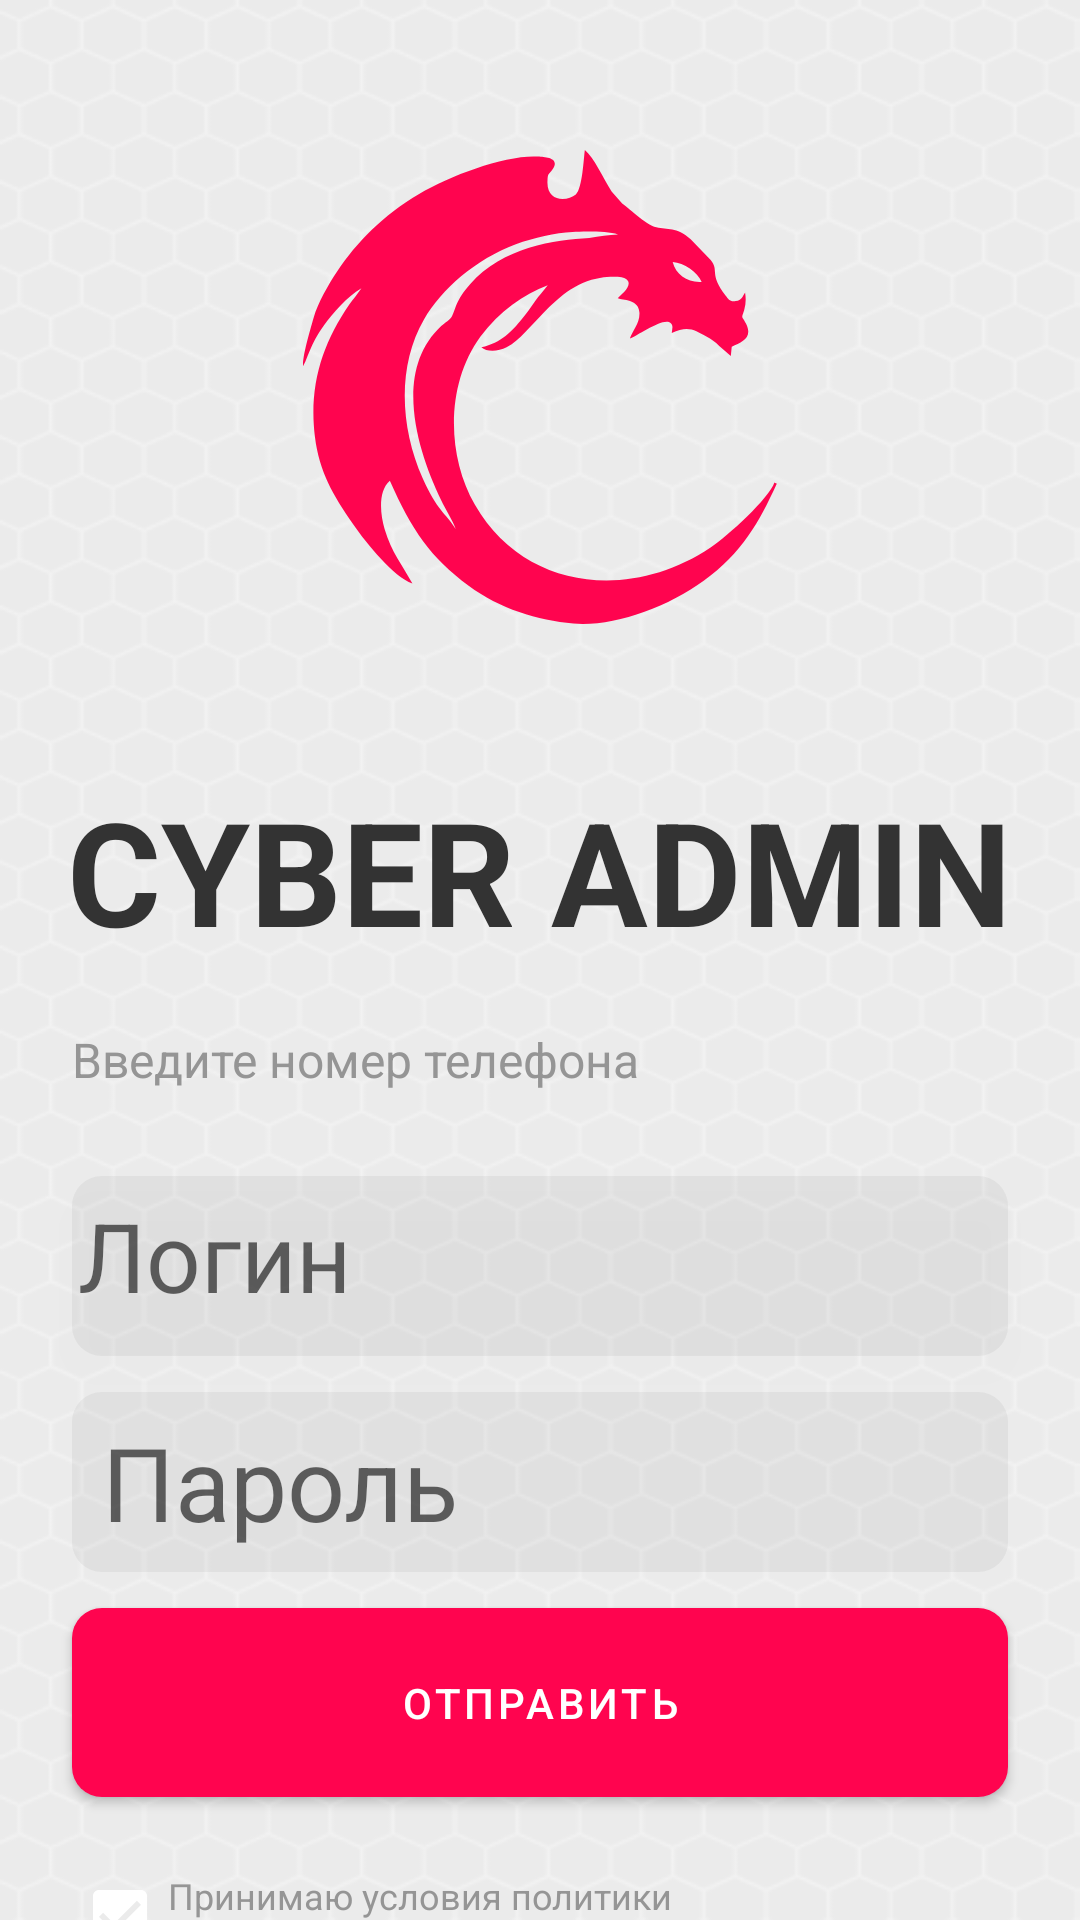

Here is an Android app screen rendered from its layout file. Give the layout XML and the strings, colors and styles it references.
<!-- AndroidManifest.xml: application theme Theme.AdminCRM -->
<!-- res/layout/autorization_main.xml -->
<?xml version="1.0" encoding="utf-8"?>
<androidx.constraintlayout.widget.ConstraintLayout xmlns:android="http://schemas.android.com/apk/res/android"
    xmlns:tools="http://schemas.android.com/tools"
    android:layout_width="match_parent"
    android:layout_height="match_parent"
    xmlns:app="http://schemas.android.com/apk/res-auto"
    android:background="@drawable/authorization_background"
    tools:context=".Autorization">
    <FrameLayout
        android:id="@+id/authHeader"
        android:layout_width="match_parent"
        android:layout_height="wrap_content"
        app:layout_constraintEnd_toEndOf="parent"
        app:layout_constraintHorizontal_bias="0.5"
        app:layout_constraintStart_toStartOf="parent"
        app:layout_constraintTop_toTopOf="parent">

        <LinearLayout
            android:layout_width="match_parent"
            android:layout_height="wrap_content"
            android:layout_marginTop="@dimen/margin_50"
            android:orientation="vertical">

            <ImageView
                android:id="@+id/logo"
                android:layout_width="wrap_content"
                android:layout_height="wrap_content"
                android:layout_gravity="center"
                android:src="@drawable/ic_logo" />

            <TextView
                android:id="@+id/appTitle"
                android:layout_width="wrap_content"
                android:layout_height="wrap_content"
                android:layout_gravity="center"
                android:layout_marginTop="@dimen/title_top_margin"
                android:text="@string/loading_title"
                android:textAllCaps="true"
                android:textColor="@color/app_grey"
                android:textSize="@dimen/loading_title_size"
                android:textStyle="bold" />
        </LinearLayout>


    </FrameLayout>


    <com.google.android.material.button.MaterialButton
        android:id="@+id/submitPhone"
        android:layout_width="match_parent"
        android:layout_height="wrap_content"
        android:layout_marginStart="@dimen/base_margin"
        android:layout_marginTop="12dp"
        android:layout_marginEnd="@dimen/base_margin"
        android:background="@drawable/red_button"
        android:imeOptions="actionDone"
        android:minHeight="@dimen/min_height_button"
        android:singleLine="true"
        android:text="@string/submit_update"
        android:textColor="@color/white"
        app:backgroundTint="@color/app_red"
        app:layout_constraintEnd_toEndOf="parent"
        app:layout_constraintHorizontal_bias="0.5"
        app:layout_constraintStart_toStartOf="parent"
        app:layout_constraintTop_toBottomOf="@+id/password" />

    <TextView
        android:id="@+id/phoneTitle"
        android:layout_width="match_parent"
        android:layout_height="wrap_content"
        android:layout_marginStart="@dimen/base_margin"
        android:layout_marginTop="20dp"
        android:layout_marginEnd="@dimen/base_margin"
        android:text="@string/your_phone"
        android:textColor="@color/light_grey"
        android:textSize="@dimen/textSize16sp"
        app:layout_constraintEnd_toEndOf="parent"
        app:layout_constraintHorizontal_bias="0.0"
        app:layout_constraintStart_toStartOf="parent"
        app:layout_constraintTop_toBottomOf="@+id/authHeader" />

    <com.google.android.material.checkbox.MaterialCheckBox
        android:id="@+id/policy"
        android:checked="true"
        android:theme="@style/CheckBoxes"
        android:layout_width="match_parent"
        android:layout_height="wrap_content"
        android:layout_marginStart="@dimen/base_margin"
        android:layout_marginTop="@dimen/base_margin"
        android:layout_marginEnd="@dimen/base_margin"
        android:text="@string/policy_text"
        android:textColor="@color/light_grey"
        android:textSize="@dimen/little_text"
        app:layout_constraintEnd_toEndOf="parent"
        app:layout_constraintHorizontal_bias="0.5"
        app:layout_constraintStart_toStartOf="parent"
        app:layout_constraintTop_toBottomOf="@+id/submitPhone" />

    <com.google.android.material.checkbox.MaterialCheckBox
        android:id="@+id/personalData"
        android:checked="true"
        android:theme="@style/CheckBoxes"
        android:layout_width="match_parent"
        android:layout_height="wrap_content"
        android:layout_marginStart="@dimen/base_margin"
        android:layout_marginTop="@dimen/little_margin"
        android:layout_marginEnd="@dimen/base_margin"
        android:text="@string/personal_text"
        android:textColor="@color/light_grey"
        android:textSize="@dimen/little_text"
        app:layout_constraintEnd_toEndOf="parent"
        app:layout_constraintHorizontal_bias="0.5"
        app:layout_constraintStart_toStartOf="parent"
        app:layout_constraintTop_toBottomOf="@+id/policy" />

    <EditText
        android:id="@+id/password"
        android:layout_width="0dp"
        android:layout_height="60dp"
        android:layout_marginStart="24dp"
        android:layout_marginTop="12dp"
        android:layout_marginEnd="24dp"
        android:background="@drawable/shadow_grey_block"
        android:ems="10"
        android:hint="Пароль"
        android:inputType="textMultiLine"
        android:paddingLeft="10dip"
        android:textSize="34sp"
        app:layout_constraintEnd_toEndOf="parent"
        app:layout_constraintStart_toStartOf="parent"
        app:layout_constraintTop_toBottomOf="@+id/login" />

    <EditText
        android:id="@+id/login"
        style="@style/Not_Main_Grey"
        android:layout_width="0dp"
        android:layout_height="60dp"
        android:layout_marginStart="24dp"
        android:layout_marginTop="28dp"
        android:layout_marginEnd="24dp"
        android:ems="10"
        android:hint="Логин"
        android:inputType="textMultiLine"
        android:textSize="32sp"
        app:layout_constraintEnd_toEndOf="parent"
        app:layout_constraintStart_toStartOf="parent"
        app:layout_constraintTop_toBottomOf="@+id/phoneTitle" />


</androidx.constraintlayout.widget.ConstraintLayout>
<!-- resources referenced by this layout -->
<resources>
  <color name="app_grey">#333333</color>
  <color name="app_red">#FF044F</color>
  <color name="light_grey">#959595</color>
  <color name="white">#FFFFFFFF</color>
  <dimen name="base_margin">24dp</dimen>
  <dimen name="little_margin">12dp</dimen>
  <dimen name="little_text">12sp</dimen>
  <dimen name="loading_title_size">48sp</dimen>
  <dimen name="margin_50">50dp</dimen>
  <dimen name="min_height_button">63dp</dimen>
  <dimen name="textSize16sp">16sp</dimen>
  <dimen name="title_top_margin">50dp</dimen>
  <!-- drawable authorization_background: png bitmap (drawable, 26571 bytes) -->
  <!-- drawable ic_logo: vector/xml drawable (drawable, 3128 chars, omitted) -->
  <!-- drawable red_button (drawable) -->
  <?xml version="1.0" encoding="utf-8"?>
  <shape xmlns:android="http://schemas.android.com/apk/res/android"
      android:shape="rectangle">
  
      <solid android:color = "@color/app_red"/>
      
      <corners android:radius="10dp" />
  </shape>
  <!-- drawable shadow_grey_block (drawable) -->
  <?xml version="1.0" encoding="utf-8"?>
  <shape xmlns:android="http://schemas.android.com/apk/res/android"
      android:shape="rectangle">
      <solid android:color="@color/input_background_grey_transp" />
      <corners android:radius="4dp"
          android:bottomLeftRadius="10dp"
          android:bottomRightRadius="10dp"
          android:topLeftRadius="10dp"
          android:topRightRadius="10dp"/>
      <padding
          android:bottom="5dp"
          android:left="2dp"
          android:right="2dp"
          android:top="5dp" >
      </padding>
  
  </shape>
  <string name="loading_title">Cyber Admin</string>
  <string name="personal_text">Согласен на обработку персональных данных</string>
  <string name="policy_text">Принимаю условия политики конфиденциальности</string>
  <string name="submit_update">Отправить</string>
  <string name="your_phone">Введите номер телефона</string>
  <style name="CheckBoxes" parent="Theme.AppCompat.Light">
          <item name="colorControlNormal">@color/app_grey</item>
          <item name="colorControlActivated">@color/white</item>
      </style>
  <style name="Not_Main_Grey">
          <item name="android:isScrollContainer">true</item>
          <item name="android:layout_width">match_parent</item>
          <item name="android:layout_height">@dimen/selector_height</item>
          <item name="android:minHeight">28dp</item>
          <item name="android:layout_marginTop">@dimen/little_indent</item>
          <item name="android:paddingBottom">@dimen/padding_input</item>
          <item name="android:paddingTop">@dimen/padding_input</item>
          <item name="android:elevation">@dimen/shadow_elevation</item>
          <item name="android:background">@drawable/shadow_grey_block</item>
      </style>
  <style name="Theme.AdminCRM" parent="Theme.MaterialComponents.DayNight.DarkActionBar">
          
          <item name="colorPrimary">@color/purple_500</item>
          <item name="colorPrimaryVariant">@color/purple_700</item>
          <item name="colorOnPrimary">@color/white</item>
          
          <item name="colorSecondary">@color/teal_200</item>
          <item name="colorSecondaryVariant">@color/teal_700</item>
          <item name="colorOnSecondary">@color/black</item>
          
          <item name="android:statusBarColor" tools:targetApi="l">?attr/colorPrimaryVariant</item>
          
      </style>
  <color name="input_background_grey_transp">#0F393737</color>
  <dimen name="selector_height">66dp</dimen>
  <dimen name="little_indent">15dp</dimen>
  <dimen name="padding_input">12dp</dimen>
  <dimen name="shadow_elevation">8dp</dimen>
  <color name="purple_500">#FF6200EE</color>
  <color name="purple_700">#FF3700B3</color>
  <color name="teal_200">#46807A</color>
  <color name="teal_700">#FF018786</color>
  <color name="black">#FF000000</color>
</resources>
